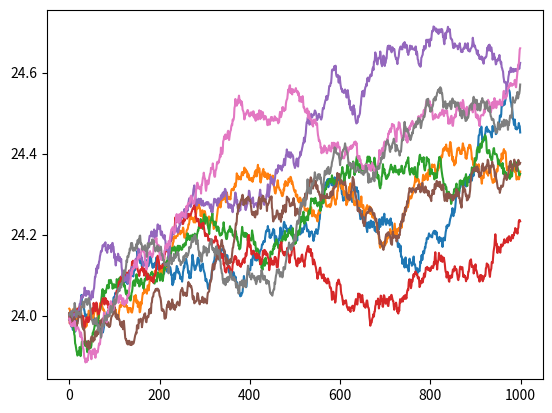

Write Python code to recreate this figure.
import random
import matplotlib.pyplot as plt
import pandas as pd

S0 = 24
r = 0.12
sigma = 0.08
t = 1/365

def GeoBrownianMotion(S0):
    price_list = []
    while True:
        delta_S = r*t + 0.15*(t**0.5)*random.normalvariate(0,1)
        S0 = S0 + delta_S
        price_list.append(S0)
        
        if len(price_list) >= 1000:
            break
    return price_list

for i in range(0,8):
    price_list = GeoBrownianMotion(S0)
    price_df = pd.Series(price_list)
    price_df.plot()
    #plt.close('all') 

plt.show()
